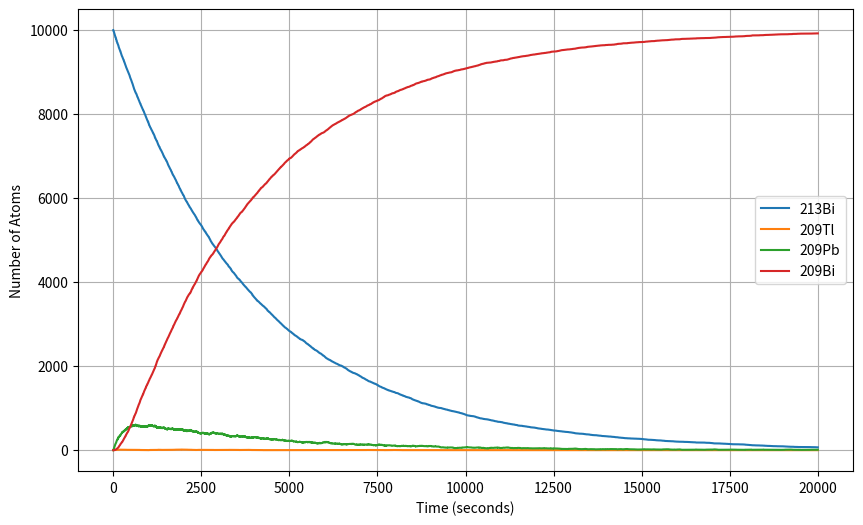

Write Python code to recreate this figure.
import random
import matplotlib.pyplot as plt

num_213Bi = 10000
num_209Tl = 0
num_209Pb = 0
num_209Bi = 0

prob_213Bi_to_209Tl = 0.0209
prob_213Bi_to_209Pb = 0.9791
half_life_209Tl = 2.2 * 60  
half_life_209Pb = 3.3 * 60  
half_life_213Bi = 46 * 60

time_values = []
count_213Bi = []
count_209Tl = []
count_209Pb = []
count_209Bi = []

total_time = 20000
delta_t = 1  

for time in range(total_time + 1):
    time_values.append(time)
    count_213Bi.append(num_213Bi)
    count_209Tl.append(num_209Tl)
    count_209Pb.append(num_209Pb)
    count_209Bi.append(num_209Bi)

    num_decayed_209Tl = 0
    if num_209Tl > 0:
        for _ in range(num_209Tl):
            if random.random() < (1 - 2 ** (-delta_t / half_life_209Tl)):
                num_decayed_209Tl += 1
    num_209Tl -= num_decayed_209Tl
    num_209Pb += num_decayed_209Tl

    num_decayed_209Pb = 0
    if num_209Pb > 0:
        for _ in range(num_209Pb):
            if random.random() < (1 - 2 ** (-delta_t / half_life_209Pb)):
                num_decayed_209Pb += 1
    num_209Pb -= num_decayed_209Pb
    num_209Bi += num_decayed_209Pb

    num_decayed_213Bi_to_209Tl = 0
    num_decayed_213Bi_to_209Pb = 0
    if num_213Bi > 0:
        for _ in range(num_213Bi):
            if random.random() < (1 - 2 ** (-delta_t / half_life_213Bi)):
                if random.random() < prob_213Bi_to_209Tl:
                    num_decayed_213Bi_to_209Tl += 1
                else:
                    num_decayed_213Bi_to_209Pb += 1
    num_213Bi -= num_decayed_213Bi_to_209Tl + num_decayed_213Bi_to_209Pb
    num_209Tl += num_decayed_213Bi_to_209Tl
    num_209Pb += num_decayed_213Bi_to_209Pb

plt.figure(figsize=(10, 6))
plt.plot(time_values, count_213Bi, label='213Bi')
plt.plot(time_values, count_209Tl, label='209Tl')
plt.plot(time_values, count_209Pb, label='209Pb')
plt.plot(time_values, count_209Bi, label='209Bi')
plt.xlabel('Time (seconds)')
plt.ylabel('Number of Atoms')
plt.legend()
plt.grid(True)
plt.show()
